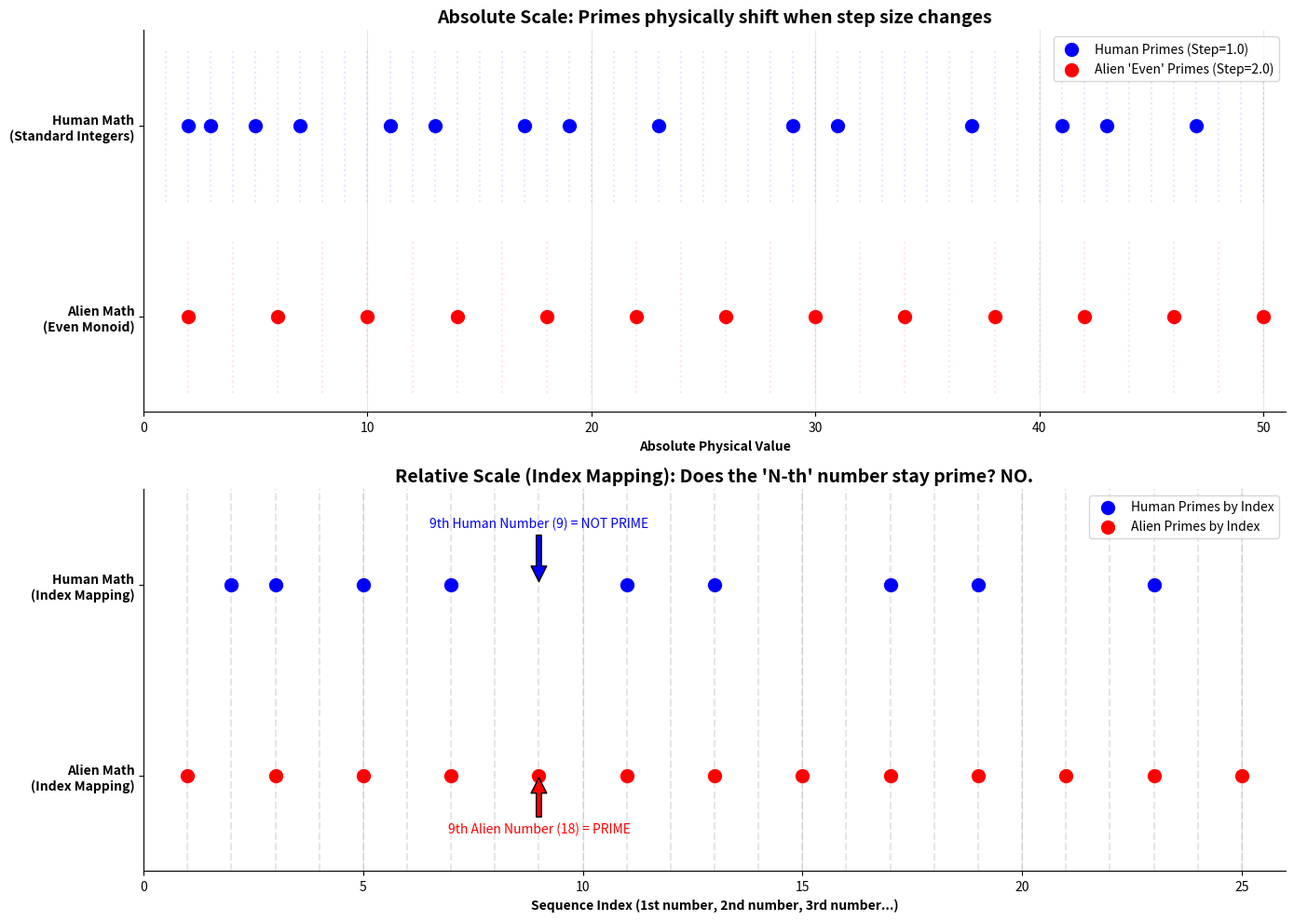

Python code for this plot:
import numpy as np
import matplotlib.pyplot as plt

def get_standard_primes(limit):
    sieve = [True] * (limit + 1)
    sieve[0:2] = [False, False]
    for p in range(2, int(limit**0.5) + 1):
        if sieve[p]:
            for i in range(p*p, limit + 1, p):
                sieve[i] = False
    
    primes = [p for p in range(limit + 1) if sieve[p]]
    # Return both values and their indices (1-based index)
    return primes, [p for p in primes] # For humans, value == index

def get_alien_even_primes(limit):
    alien_numbers = list(range(2, limit + 1, 2))
    alien_composites = set()
    
    for a in alien_numbers:
        for b in alien_numbers:
            prod = a * b
            if prod <= limit:
                alien_composites.add(prod)
            else:
                break
                
    alien_primes = [n for n in alien_numbers if n not in alien_composites]
    # Calculate 1-based index for alien primes (e.g. 6 is the 3rd number)
    alien_indices = [int(p/2) for p in alien_primes]
    return alien_primes, alien_indices

def generate_visualization():
    limit = 50
    std_primes, std_indices = get_standard_primes(limit)
    alien_primes, alien_indices = get_alien_even_primes(limit)
    
    fig, (ax1, ax2) = plt.subplots(2, 1, figsize=(14, 10))
    
    # --- PLOT 1: Absolute Physical Value ---
    ax1.scatter(std_primes, [1]*len(std_primes), color='blue', s=100, label="Human Primes (Step=1.0)", zorder=3)
    for i in range(1, limit + 1):
        ax1.axvline(i, color='blue', alpha=0.1, ymin=0.55, ymax=0.95, linestyle=':')
        
    ax1.scatter(alien_primes, [0]*len(alien_primes), color='red', s=100, label="Alien 'Even' Primes (Step=2.0)", zorder=3)
    for i in range(2, limit + 1, 2):
        ax1.axvline(i, color='red', alpha=0.1, ymin=0.05, ymax=0.45, linestyle=':')
    
    ax1.set_ylim(-0.5, 1.5)
    ax1.set_xlim(0, limit + 1)
    ax1.set_yticks([0, 1])
    ax1.set_yticklabels(['Alien Math\n(Even Monoid)', 'Human Math\n(Standard Integers)'], fontweight='bold')
    ax1.set_xlabel("Absolute Physical Value", fontweight='bold')
    ax1.set_title("Absolute Scale: Primes physically shift when step size changes", fontsize=14, fontweight='bold')
    ax1.legend(loc='upper right')
    
    # --- PLOT 2: Sequence Index (The User's Great Question) ---
    max_index = int(limit/2)
    ax2.scatter(std_indices, [1]*len(std_indices), color='blue', s=100, label="Human Primes by Index", zorder=3)
    ax2.scatter(alien_indices, [0]*len(alien_indices), color='red', s=100, label="Alien Primes by Index", zorder=3)
    
    for i in range(1, max_index + 1):
        ax2.axvline(i, color='gray', alpha=0.2, linestyle='--')
        
    ax2.annotate("9th Human Number (9) = NOT PRIME", xy=(9, 1), xytext=(9, 1.3),
                arrowprops=dict(facecolor='blue', shrink=0.05), ha='center', color='blue')
    ax2.annotate("9th Alien Number (18) = PRIME", xy=(9, 0), xytext=(9, -0.3),
                arrowprops=dict(facecolor='red', shrink=0.05), ha='center', color='red')
                
    ax2.set_ylim(-0.5, 1.5)
    ax2.set_xlim(0, max_index + 1)
    ax2.set_yticks([0, 1])
    ax2.set_yticklabels(['Alien Math\n(Index Mapping)', 'Human Math\n(Index Mapping)'], fontweight='bold')
    ax2.set_xlabel("Sequence Index (1st number, 2nd number, 3rd number...)", fontweight='bold')
    ax2.set_title("Relative Scale (Index Mapping): Does the 'N-th' number stay prime? NO.", fontsize=14, fontweight='bold')
    ax2.legend(loc='upper right')
    
    # Clean up
    for ax in [ax1, ax2]:
        ax.spines['top'].set_visible(False)
        ax.spines['right'].set_visible(False)
        ax.grid(axis='x', alpha=0.3)
    
    plt.tight_layout()
    plt.savefig('prime_illusion_plot.png', dpi=300)
    print("Plot saved as prime_illusion_plot.png")

if __name__ == "__main__":
    print("Running Prime Number Illusion Simulator...")
    limit = 30
    sp, si = get_standard_primes(limit)
    ap, ai = get_alien_even_primes(limit)
    print(f"Human Primes (Index): {si}")
    print(f"Alien Primes (Index): {ai}")
    generate_visualization()
